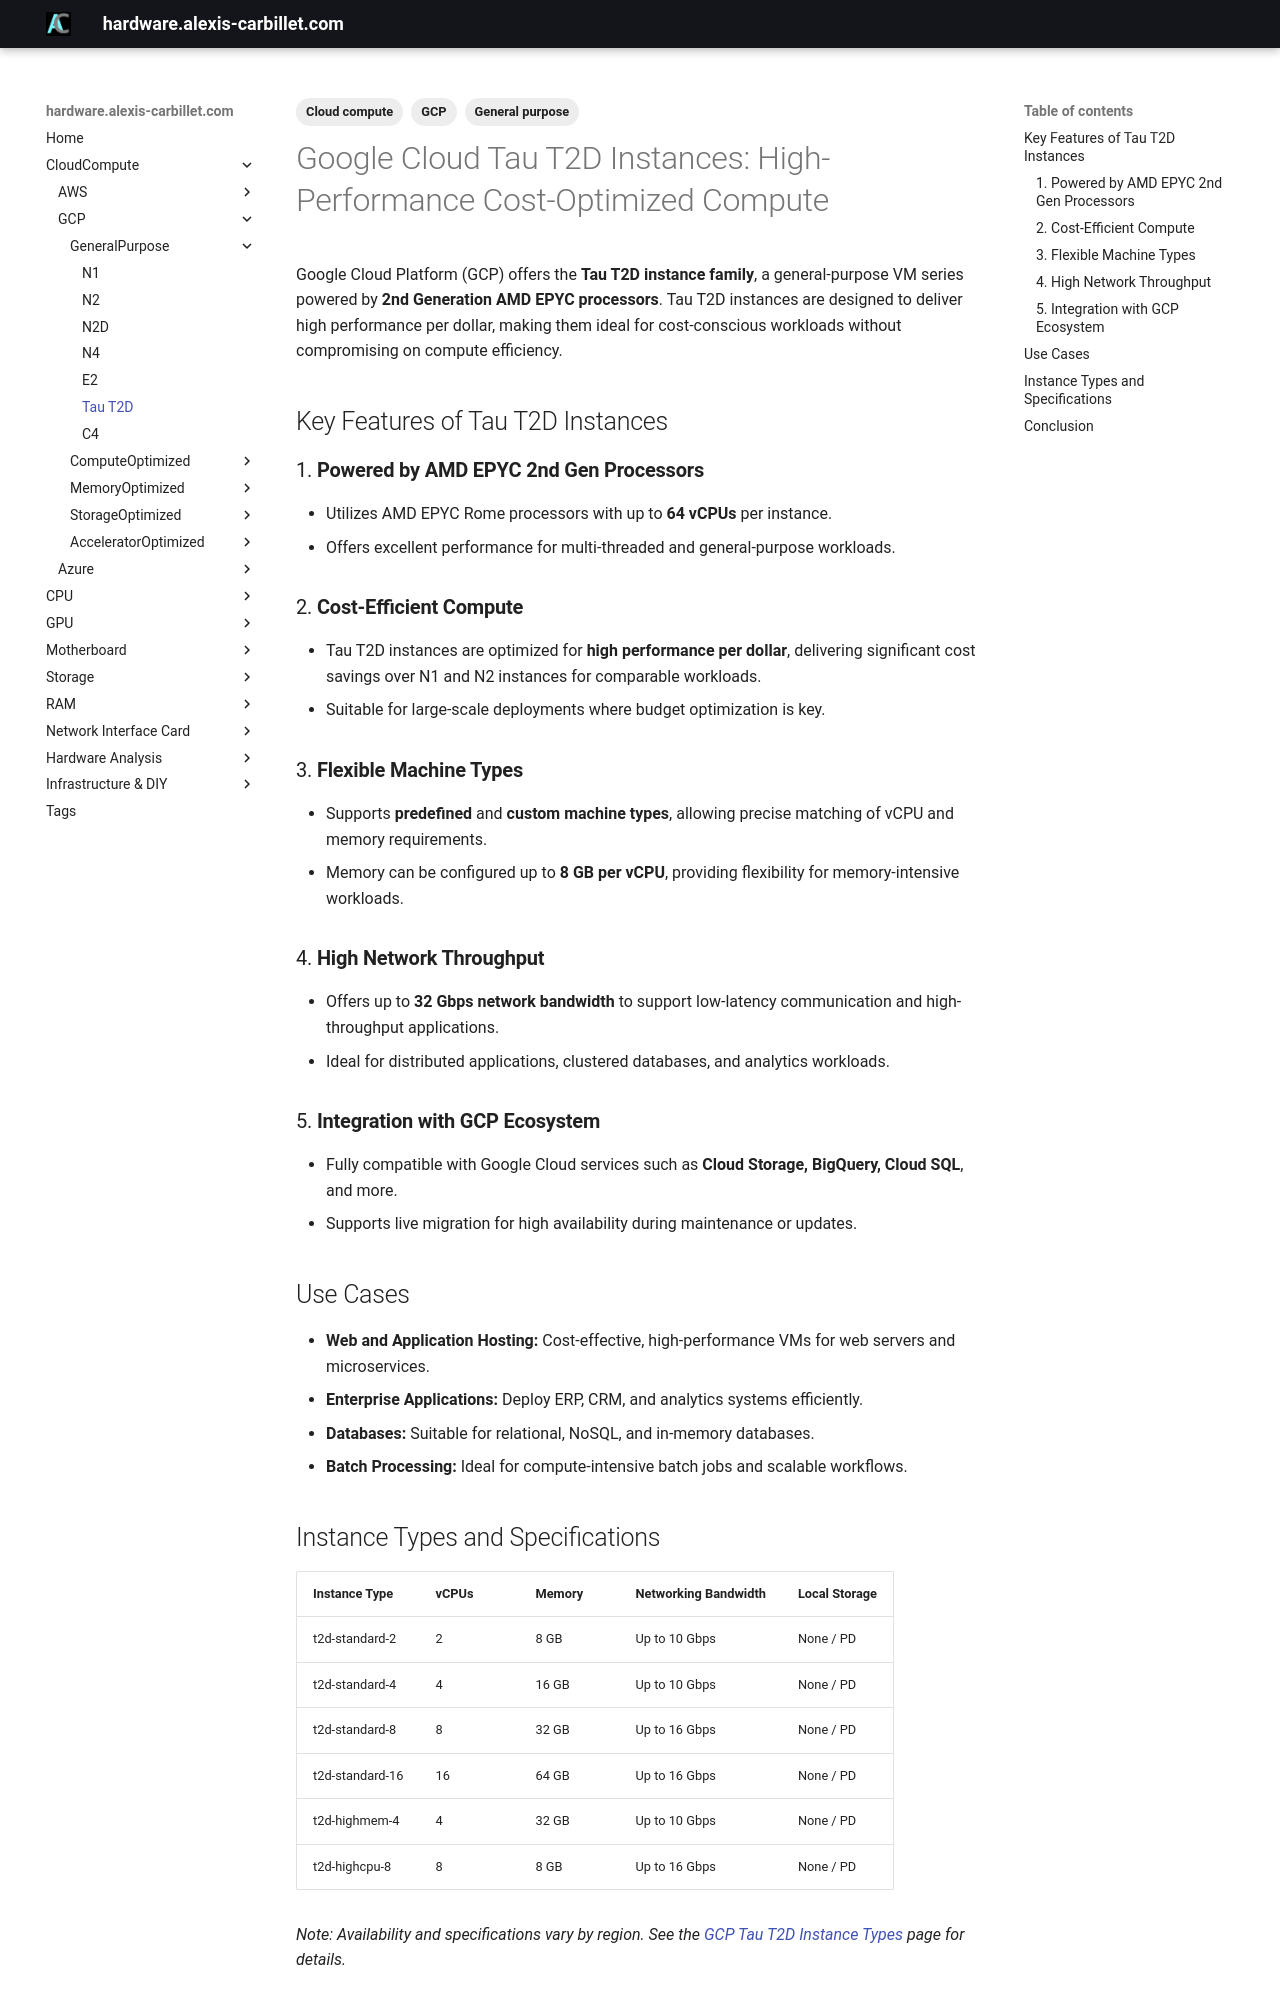

repository: alexiscarbillet/serverhub · page: CloudCompute/GCP/GeneralPurpose/TauT2D/index.html · generator: mkdocs

---
tags:
  - Cloud compute
  - GCP
  - General purpose
---

# Google Cloud Tau T2D Instances: High-Performance Cost-Optimized Compute

Google Cloud Platform (GCP) offers the **Tau T2D instance family**, a general-purpose VM series powered by **2nd Generation AMD EPYC processors**. Tau T2D instances are designed to deliver high performance per dollar, making them ideal for cost-conscious workloads without compromising on compute efficiency.

## Key Features of Tau T2D Instances

### 1. **Powered by AMD EPYC 2nd Gen Processors**

* Utilizes AMD EPYC Rome processors with up to **64 vCPUs** per instance.
* Offers excellent performance for multi-threaded and general-purpose workloads.

### 2. **Cost-Efficient Compute**

* Tau T2D instances are optimized for **high performance per dollar**, delivering significant cost savings over N1 and N2 instances for comparable workloads.
* Suitable for large-scale deployments where budget optimization is key.

### 3. **Flexible Machine Types**

* Supports **predefined** and **custom machine types**, allowing precise matching of vCPU and memory requirements.
* Memory can be configured up to **8 GB per vCPU**, providing flexibility for memory-intensive workloads.

### 4. **High Network Throughput**

* Offers up to **32 Gbps network bandwidth** to support low-latency communication and high-throughput applications.
* Ideal for distributed applications, clustered databases, and analytics workloads.

### 5. **Integration with GCP Ecosystem**

* Fully compatible with Google Cloud services such as **Cloud Storage, BigQuery, Cloud SQL**, and more.
* Supports live migration for high availability during maintenance or updates.

## Use Cases

* **Web and Application Hosting:** Cost-effective, high-performance VMs for web servers and microservices.
* **Enterprise Applications:** Deploy ERP, CRM, and analytics systems efficiently.
* **Databases:** Suitable for relational, NoSQL, and in-memory databases.
* **Batch Processing:** Ideal for compute-intensive batch jobs and scalable workflows.

## Instance Types and Specifications

| Instance Type   | vCPUs | Memory | Networking Bandwidth | Local Storage |
| --------------- | ----- | ------ | -------------------- | ------------- |
| t2d-standard-2  | 2     | 8 GB   | Up to 10 Gbps        | None / PD     |
| t2d-standard-4  | 4     | 16 GB  | Up to 10 Gbps        | None / PD     |
| t2d-standard-8  | 8     | 32 GB  | Up to 16 Gbps        | None / PD     |
| t2d-standard-16 | 16    | 64 GB  | Up to 16 Gbps        | None / PD     |
| t2d-highmem-4   | 4     | 32 GB  | Up to 10 Gbps        | None / PD     |
| t2d-highcpu-8   | 8     | 8 GB   | Up to 16 Gbps        | None / PD     |

*Note: Availability and specifications vary by region. See the [GCP Tau T2D Instance Types](https://cloud.google.com/compute/docs/machine-types#tau_machine_types) page for details.*
